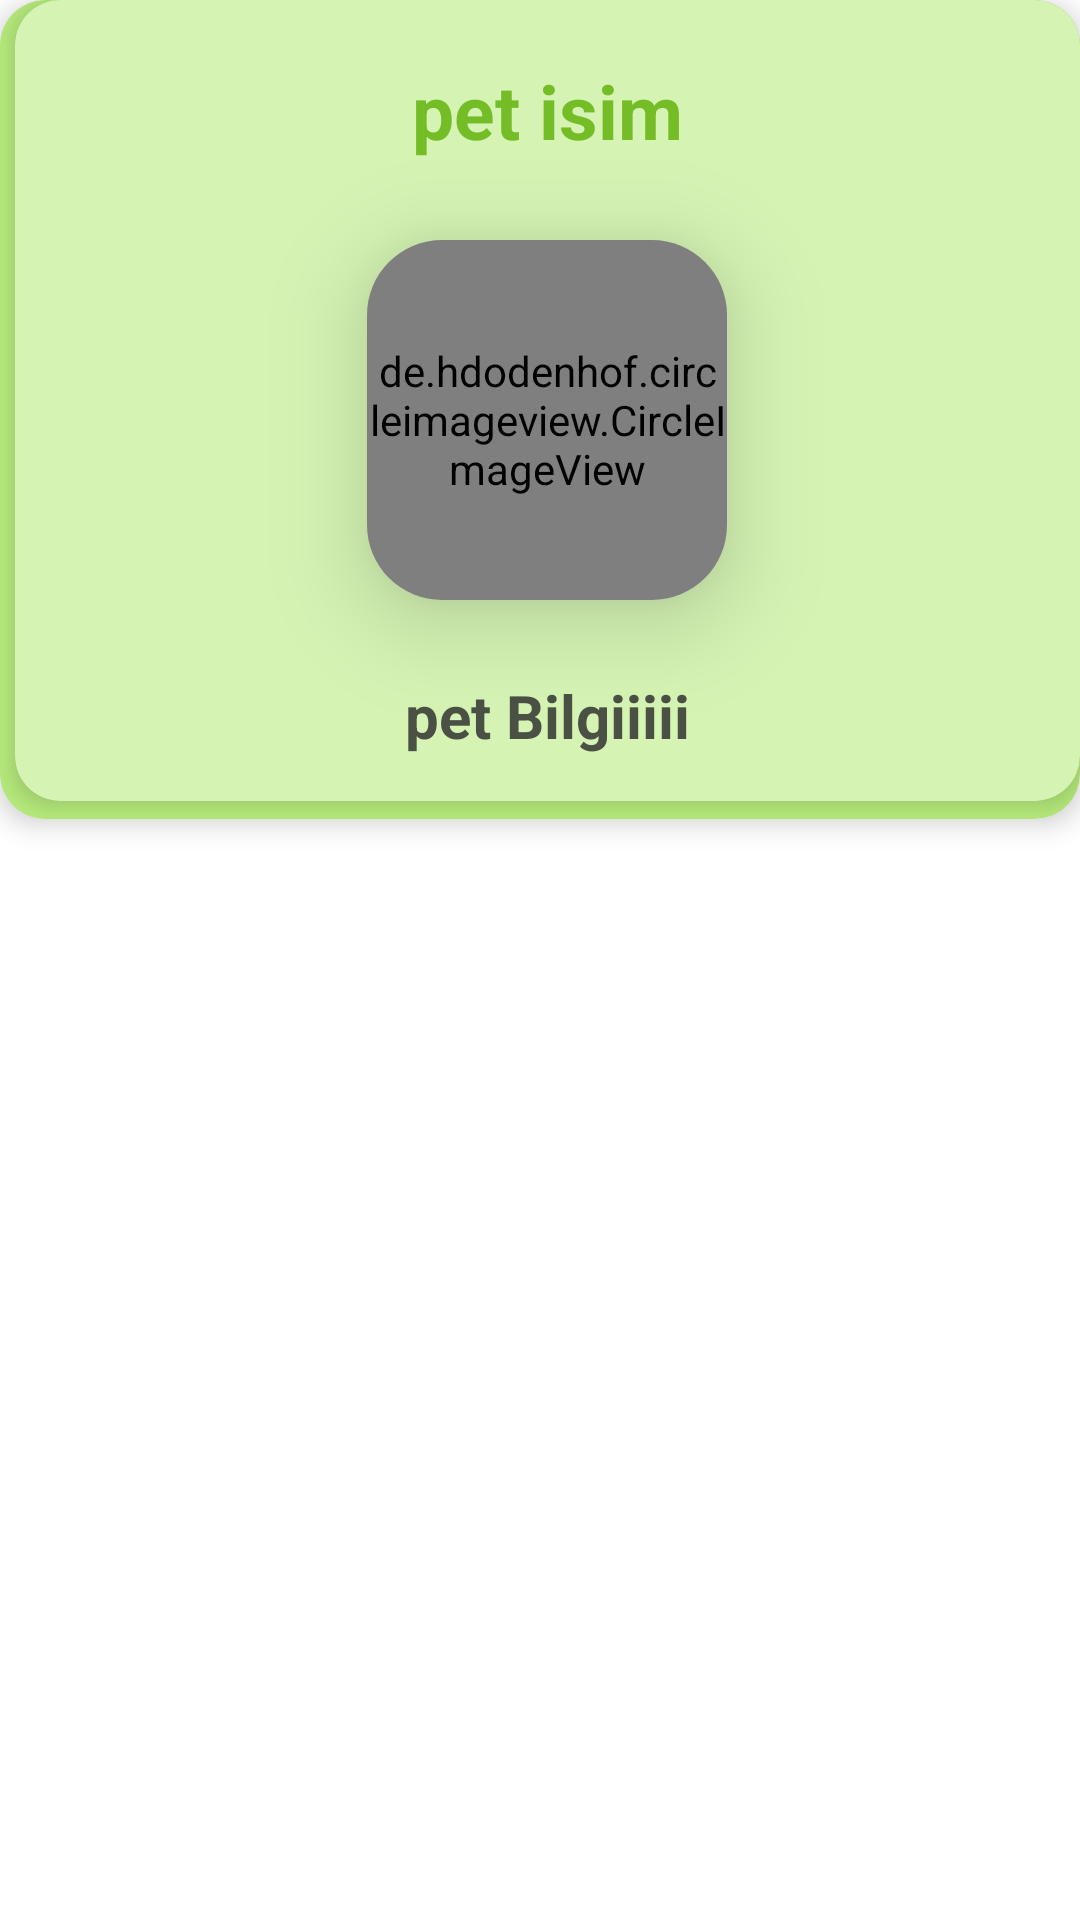

Android layout source for this screen:
<!-- AndroidManifest.xml: application theme Theme.PetTracking -->
<!-- res/layout/sanal_karne_pet_layout.xml -->
<?xml version="1.0" encoding="utf-8"?>
<LinearLayout xmlns:android="http://schemas.android.com/apk/res/android"
    android:layout_width="match_parent"
    android:layout_height="wrap_content"
    android:layout_margin="5dp"
    android:orientation="vertical"
    xmlns:card_view="http://schemas.android.com/apk/res-auto">

    <androidx.cardview.widget.CardView
        card_view:cardElevation="5dp"
        android:textAlignment="center"
        android:clickable="true"
        card_view:cardBackgroundColor="#B8ED7D"
        android:layout_width="match_parent"
        android:layout_height="wrap_content"
        card_view:cardCornerRadius="15dp">

        <androidx.cardview.widget.CardView
            card_view:cardElevation="5dp"
            android:textAlignment="center"
            android:clickable="true"
            android:id="@+id/sanalKarneCardView"
            android:layout_marginBottom="6dp"
            android:layout_marginLeft="5dp"
            card_view:cardBackgroundColor="#D5F4B4"
            android:layout_width="match_parent"
            android:layout_height="wrap_content"
            card_view:cardCornerRadius="15dp">


            <LinearLayout
                android:layout_width="match_parent"
                android:layout_height="match_parent"
                android:orientation="vertical"
                android:screenReaderFocusable="true"
                android:layout_margin="15dp">

                <TextView
                    android:layout_width="match_parent"
                    android:layout_height="50dp"
                    android:text="pet isim"
                    android:textSize="25dp"
                    android:id="@+id/sanalKarnePetText"
                    android:textAlignment="center"
                    android:layout_marginTop="5dp"
                    android:textStyle="bold"
                    android:textColor="#75BD27">

                </TextView>


                <androidx.cardview.widget.CardView

                    android:layout_width="wrap_content"
                    card_view:cardElevation="20dp"
                    android:layout_gravity="center"
                    android:layout_marginRight="3dp"
                    android:layout_marginLeft="3dp"
                    android:layout_marginTop="10dp"
                    android:layout_marginBottom="20dp"
                    card_view:cardBackgroundColor="#D5F3B5"
                    android:layout_height="wrap_content"
                    card_view:cardCornerRadius="25dp"
                    android:layout_alignParentBottom="true"
                    >

                    <LinearLayout
                        android:layout_width="match_parent"
                        android:layout_height="match_parent"
                        android:orientation="vertical"></LinearLayout>

                    <de.hdodenhof.circleimageview.CircleImageView
                        android:layout_width="120dp"
                        android:layout_gravity="center"
                        android:id="@+id/sanalKarnePetImage"
                        android:layout_height="120dp">
                    </de.hdodenhof.circleimageview.CircleImageView>

                </androidx.cardview.widget.CardView>

                <TextView
                    android:layout_width="match_parent"
                    android:layout_height="wrap_content"
                    android:text="pet Bilgiiiii"
                    android:textSize="20dp"
                    android:id="@+id/sanalKarnePetBilgi"
                    android:textAlignment="center"
                    android:layout_marginTop="5dp"
                    android:textStyle="bold"
                    android:textColor="#4B5045">

                </TextView>


            </LinearLayout>
        </androidx.cardview.widget.CardView>

    </androidx.cardview.widget.CardView>


</LinearLayout>
<!-- resources referenced by this layout -->
<resources>
  <style name="Theme.PetTracking" parent="Theme.MaterialComponents.DayNight.DarkActionBar">
          
          <item name="colorPrimary">@color/purple_500</item>
          <item name="colorPrimaryVariant">@color/purple_700</item>
          <item name="colorOnPrimary">@color/white</item>
          
          <item name="colorSecondary">@color/teal_200</item>
          <item name="colorSecondaryVariant">@color/teal_700</item>
          <item name="colorOnSecondary">@color/black</item>
          
          <item name="android:statusBarColor" tools:targetApi="l">?attr/colorPrimaryVariant</item>
          
      </style>
  <color name="purple_500">#64dd17</color>
  <color name="purple_700">#1faa00</color>
  <color name="white">#FFFFFFFF</color>
  <color name="teal_200">#FF03DAC5</color>
  <color name="teal_700">#FF018786</color>
  <color name="black">#FF000000</color>
</resources>
